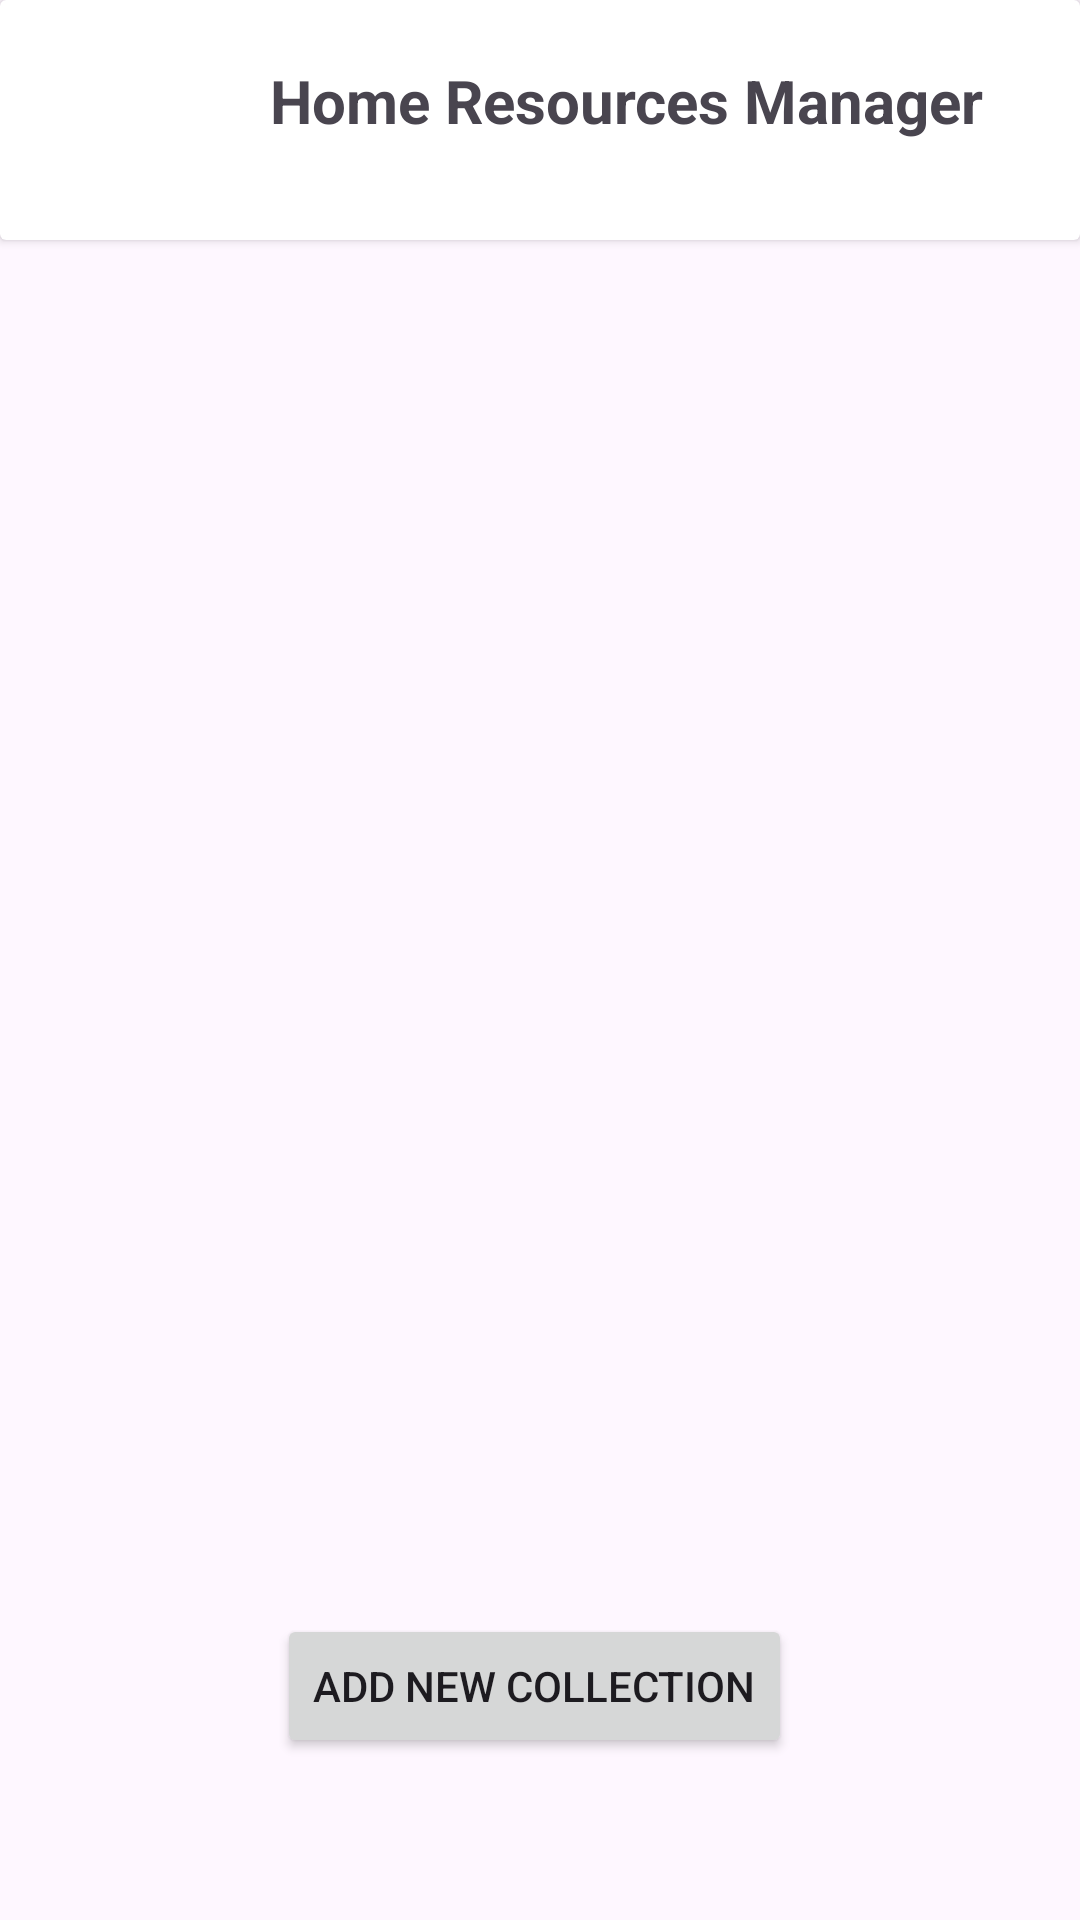

Here is an Android app screen rendered from its layout file. Give the layout XML and the strings, colors and styles it references.
<!-- AndroidManifest.xml: application theme Theme.ResourceManager -->
<!-- res/layout/activity_main.xml -->
<?xml version="1.0" encoding="utf-8"?>
<RelativeLayout xmlns:android="http://schemas.android.com/apk/res/android"
    xmlns:app="http://schemas.android.com/apk/res-auto"
    xmlns:tools="http://schemas.android.com/tools"
    android:id="@+id/main"
    android:layout_width="match_parent"
    android:layout_height="match_parent"
    tools:context=".MainActivity">

    <androidx.cardview.widget.CardView
        android:layout_width="match_parent"
        android:layout_height="80dp"
        android:padding="8dp"
        android:background= "@color/orange_color"

        android:id="@+id/TitleCard">

        
        <TextView
            android:id="@+id/HomeText"
            android:layout_width="255dp"
            android:layout_height="wrap_content"
            android:layout_centerInParent="true"
            android:layout_marginLeft="90dp"
            android:layout_marginTop="20dp"
            android:text="Home Resources Manager"
            android:textSize="20sp"
            android:textStyle="bold" />

    </androidx.cardview.widget.CardView>


    <androidx.recyclerview.widget.RecyclerView
        android:id="@+id/Collections"
        android:layout_width="match_parent"
        android:layout_height="match_parent"
        android:layout_below="@+id/TitleCard"
        android:layout_marginTop="10dp"
        />

    
    <Button
        android:id="@+id/btnAddCollection"
        android:layout_width="wrap_content"
        android:layout_height="wrap_content"
        android:layout_alignParentEnd="true"
        android:layout_alignParentBottom="true"
        android:layout_marginEnd="96dp"
        android:layout_marginBottom="54dp"
        android:text="Add new collection"
        app:icon="@android:drawable/ic_menu_add" />

    
    <EditText
        android:id="@+id/etCollectionName"
        android:layout_width="match_parent"
        android:layout_height="wrap_content"
        android:layout_below="@id/TitleCard"
        android:layout_marginTop="20dp"
        android:layout_marginLeft="16dp"
        android:layout_marginRight="16dp"
        android:hint="Enter collection name"
        android:visibility="gone"
        android:padding="10dp"
        android:background="@android:drawable/edit_text"/>

    
    <Button
        android:id="@+id/btnSubmitCollection"
        android:layout_width="wrap_content"
        android:layout_height="wrap_content"
        android:layout_below="@id/etCollectionName"
        android:layout_marginTop="10dp"
        android:layout_alignParentEnd="true"
        android:layout_marginEnd="16dp"
        android:text="Submit"
        android:visibility="gone"  />

</RelativeLayout>
<!-- resources referenced by this layout -->
<resources>
  <color name="orange_color">#FFA500</color>
  <style name="Theme.ResourceManager" parent="Base.Theme.ResourceManager" />
  <style name="Base.Theme.ResourceManager" parent="Theme.Material3.DayNight.NoActionBar">
          
          
      </style>
</resources>
